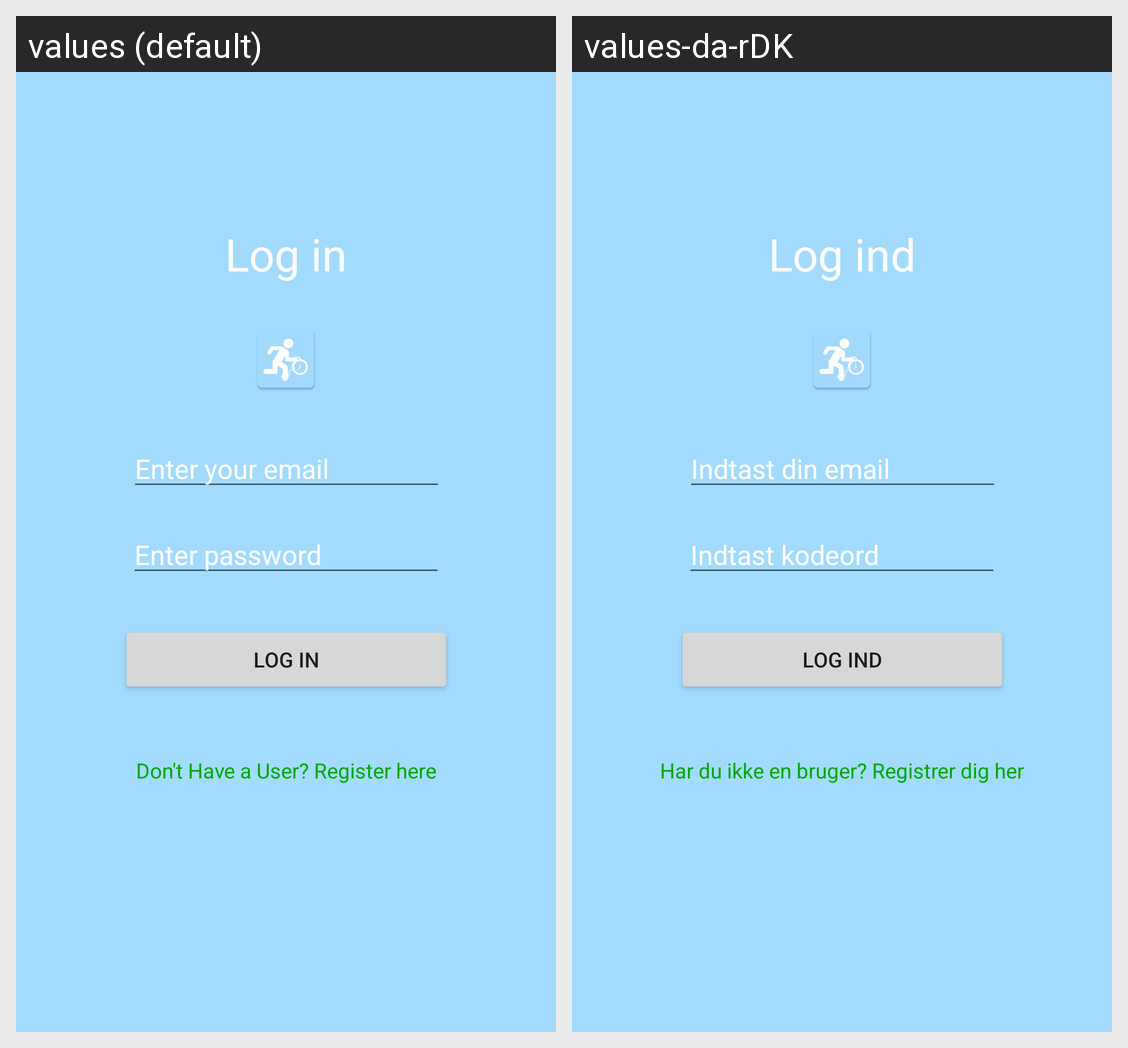

Strings drawn on this Android screen and how each of the app's shown locales translates them:
Android screen res/layout/activity_login.xml rendered under 2 locales, left to right: values (default), values-da-rDK. Device: Nexus 5 (rendered at 1080×1920; each locale shown at half size, 540×960, under a caption strip naming it); theme Theme.WorkoutTrackerToothbrook.
Strings drawn on this screen, with the default value and each locale's value (text and hints the layout hard-codes, and strings that could not be matched under every locale, appear in the picture but are not listed):

login
  values: Log in
  values-da-rDK: Log ind

regemail
  values: Enter your email
  values-da-rDK: Indtast din email

enter_password
  values: Enter password
  values-da-rDK: Indtast kodeord

don_t_have_a_user_register_here
  values: Don't Have a User? Register here
  values-da-rDK: Har du ikke en bruger? Registrer dig her
